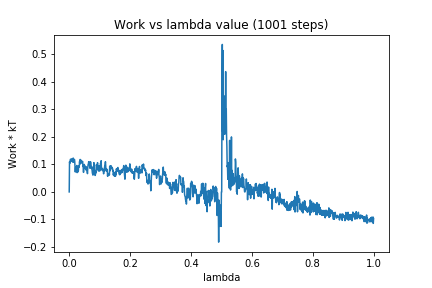

Source data for this figure (header and first rows):
0, 0.0
1, 0.1095
2, 0.1041
3, 0.1132
4, 0.119
5, 0.1182
6, 0.1119
7, 0.1152
8, 0.1204
9, 0.1167
10, 0.1141
11, 0.1088
12, 0.1176
13, 0.1233
14, 0.1083
15, 0.1149
16, 0.1097
17, 0.1186
18, 0.1124
19, 0.09392
20, 0.07243
21, 0.08839
22, 0.09092
23, 0.08791
24, 0.08405
25, 0.09626
26, 0.07024
27, 0.07888
28, 0.07182
29, 0.09055
30, 0.07755
31, 0.09473
32, 0.0897
33, 0.09297
34, 0.1106
35, 0.1009
36, 0.1181
37, 0.1106
38, 0.1043
39, 0.1086
40, 0.1149
41, 0.1064
42, 0.1088
43, 0.1078
44, 0.1107
45, 0.09251
46, 0.09432
47, 0.07117
48, 0.09699
49, 0.1001
50, 0.09517
51, 0.09636
52, 0.0894
53, 0.08356
54, 0.08799
55, 0.07992
56, 0.09132
57, 0.08645
58, 0.08828
59, 0.07327
60, 0.06653
... 940 more rows
